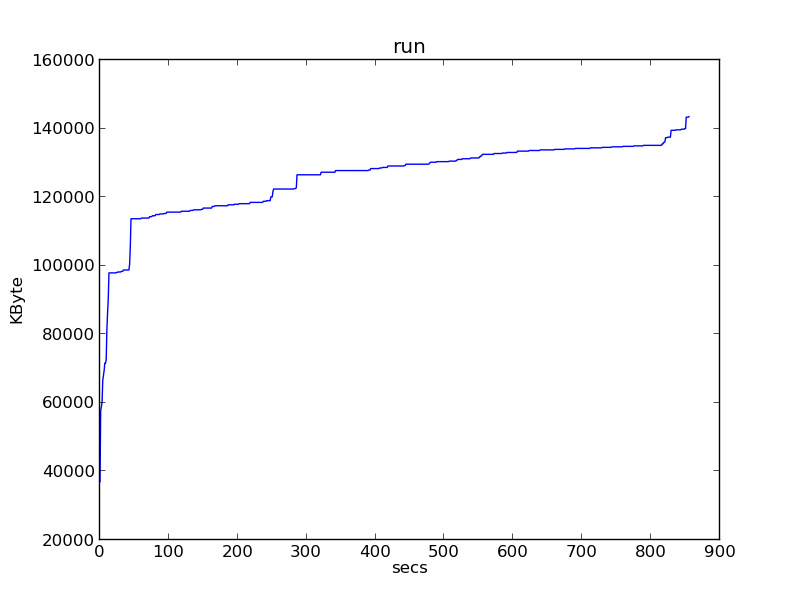

The table this chart was drawn from, first rows:
0, 37004
1, 57716
2, 58860
3, 60128
4, 66560
5, 68028
6, 69400
7, 71608
8, 71608
9, 72544
10, 81408
11, 86272
12, 90300
13, 97908
14, 97908
15, 97908
16, 97908
17, 97908
18, 97908
19, 97908
20, 97908
21, 97908
22, 97908
23, 97908
24, 98040
25, 98040
26, 98172
27, 98172
28, 98172
29, 98172
30, 98172
31, 98344
32, 98344
33, 98344
34, 98752
35, 98752
36, 98752
37, 98752
38, 98752
39, 98752
40, 98752
41, 98752
42, 98752
43, 100452
44, 105608
45, 113696
46, 113696
47, 113696
48, 113696
49, 113696
50, 113696
51, 113696
52, 113696
53, 113696
54, 113696
55, 113696
56, 113696
57, 113696
58, 113696
59, 113696
60, 113896
... 795 more rows
